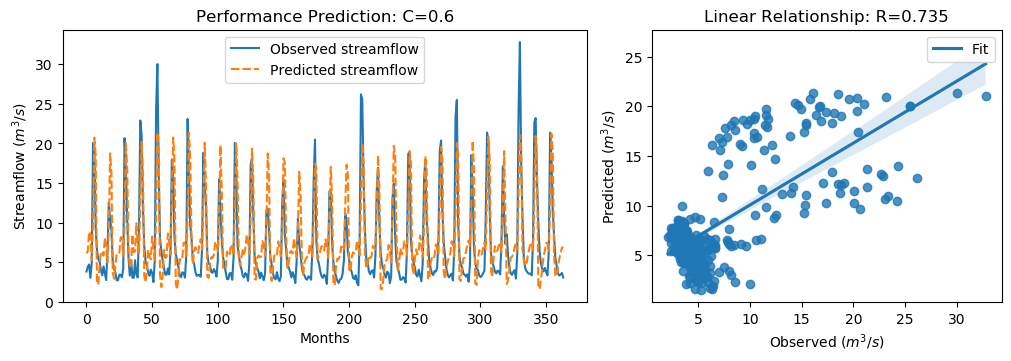

The file beside this chart, header and first rows:
y_true, y_pred, y_true_scaled, y_pred_scaled
3.83, 6.139, -0.5361, -0.2078
4.42, 6.372, -0.4522, -0.1747
4.72, 8.864, -0.4096, 0.1795
3.03, 8.514, -0.6499, 0.1298
4.87, 5.269, -0.3883, -0.3315
20.07, 10.23, 1.773, 0.3737
19.62, 20.72, 1.709, 1.865
9.33, 18.58, 0.2458, 1.561
6.56, 2.367, -0.148, -0.7441
5.37, 2.178, -0.3172, -0.7709
5.07, 4.716, -0.3598, -0.4102
4.02, 6.329, -0.5091, -0.1808
3.34, 6.311, -0.6058, -0.1834
4.47, 5.83, -0.4451, -0.2517
3.61, 8.115, -0.5674, 0.07308
2.75, 6.949, -0.6897, -0.09274
6.28, 4.965, -0.1878, -0.3748
12.55, 9.077, 0.7036, 0.2098
10.44, 18.73, 0.4036, 1.582
9.01, 16.22, 0.2003, 1.226
5.12, 3.682, -0.3527, -0.5572
4.16, 2.916, -0.4892, -0.6661
3.72, 4.673, -0.5518, -0.4162
2.73, 6.006, -0.6925, -0.2267
2.73, 6.014, -0.6925, -0.2257
3.43, 6.073, -0.593, -0.2172
3.4, 8.148, -0.5972, 0.07773
3.1, 8.131, -0.6399, 0.07532
4.17, 5.81, -0.4878, -0.2546
20.66, 9.615, 1.857, 0.2863
16.78, 20.07, 1.305, 1.773
10.67, 16.92, 0.4363, 1.325
5.59, 6.955, -0.2859, -0.09184
3.31, 4.28, -0.61, -0.4721
5.26, 4.686, -0.3328, -0.4144
3.05, 8.512, -0.647, 0.1296
3.04, 6.286, -0.6484, -0.1869
5.26, 6.398, -0.3328, -0.171
3.41, 9.936, -0.5958, 0.332
3.07, 7.166, -0.6442, -0.06187
9.62, 5.943, 0.2871, -0.2357
22.89, 12.97, 2.174, 0.7632
21.04, 20.18, 1.911, 1.789
12.14, 16.07, 0.6453, 1.205
7.0, 3.259, -0.08543, -0.6172
5.08, 2.469, -0.3584, -0.7297
4.58, 3.813, -0.4295, -0.5386
3.72, 6.553, -0.5518, -0.149
3.3, 5.741, -0.6115, -0.2644
4.07, 5.36, -0.502, -0.3186
3.64, 8.249, -0.5631, 0.09214
2.49, 6.751, -0.7266, -0.1209
5.3, 5.212, -0.3271, -0.3396
24.2, 10.49, 2.36, 0.4114
30.01, 21.37, 3.186, 1.958
16.39, 19.15, 1.25, 1.642
8.01, 3.395, 0.05817, -0.598
6.41, 1.876, -0.1693, -0.8139
5.24, 3.286, -0.3357, -0.6135
4.29, 6.552, -0.4707, -0.1491
... 304 more rows
